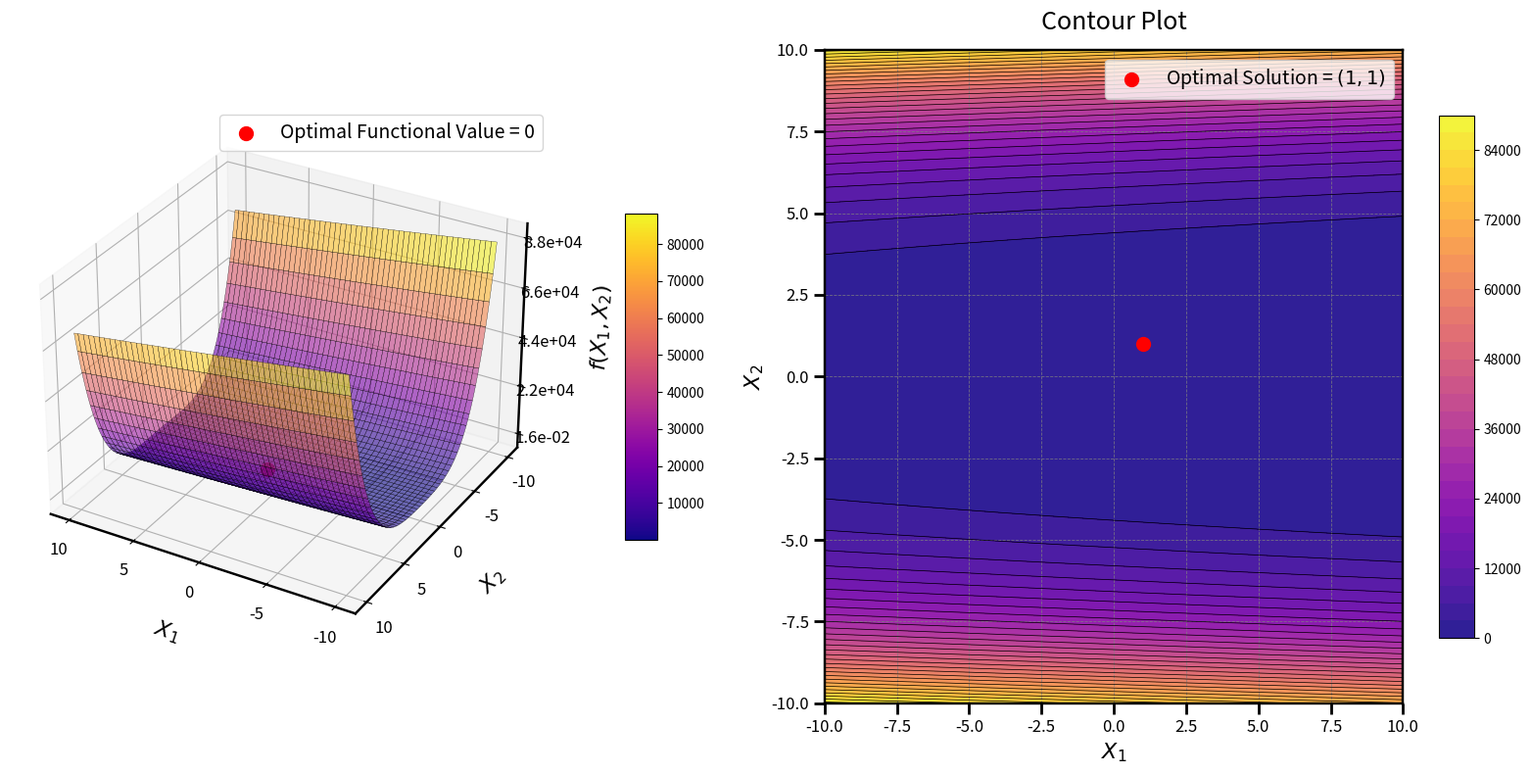

Source code (Python):
import numpy as np
import matplotlib.pyplot as plt
from mpl_toolkits.mplot3d import Axes3D
from matplotlib import cm

# Define the Dixon & Price Function
def dixon_price_function(x1, x2):
    term1 = (x1 - 1)**2
    term2 = 2 * (2 * x2**2 - x1)**2
    return term1 + term2

# Generate grid
x1_vals = np.linspace(-10, 10, 200)
x2_vals = np.linspace(-10, 10, 200)
X1, X2 = np.meshgrid(x1_vals, x2_vals)
Z = dixon_price_function(X1, X2)

# Optimal solution
optimal_x1, optimal_x2 = 1, 1
optimal_z = dixon_price_function(optimal_x1, optimal_x2)

# Create figure
fig = plt.figure(figsize=(16, 8))

# 3D Surface plot
ax1 = fig.add_subplot(121, projection='3d')
surf = ax1.plot_surface(
    X1, X2, Z, cmap=cm.plasma, edgecolor='k', linewidth=0.2, antialiased=True, alpha=0.6
)

# Adjust axes labels
ax1.set_xlabel("$X_1$", labelpad=15, fontsize=16)
ax1.set_ylabel("$X_2$", labelpad=15, fontsize=16)
ax1.set_zlabel("$f(X_1, X_2)$", labelpad=15, fontsize=16)
ax1.tick_params(axis='x', labelsize=12)
ax1.tick_params(axis='y', labelsize=12)
ax1.tick_params(axis='z', labelsize=12)

ax1.xaxis.line.set_linewidth(1.75)
ax1.yaxis.line.set_linewidth(1.75)
ax1.zaxis.line.set_linewidth(1.75)

# Proper Z-axis scaling based on data range
z_min, z_max = Z.min(), Z.max()
z_ticks = np.linspace(z_min, z_max, 5)  # Create 5 evenly spaced ticks
ax1.set_zticks(z_ticks)

# Format Z-axis tick labels for readability
ax1.zaxis.set_major_formatter(plt.FuncFormatter(lambda x, _: f'{x:.1e}'))

# Set ticks and view angle
ax1.set_xticks(np.arange(-10, 11, 5))
ax1.set_yticks(np.arange(-10, 11, 5))
ax1.view_init(elev=30, azim=120)

# Mark optimal solution functional value on the surface
ax1.scatter(optimal_x1, optimal_x2, optimal_z, color='red', s=100, label='Optimal Functional Value = 0')
ax1.legend(loc='upper right', fontsize=14)

# Color bar for 3D plot
mappable = cm.ScalarMappable(cmap=cm.plasma)
mappable.set_array(Z)
fig.colorbar(mappable, ax=ax1, shrink=0.5, aspect=10, pad=0.1)

# Enhanced Contour Plot
ax2 = fig.add_subplot(122)
contour = ax2.contourf(X1, X2, Z, levels=30, cmap=cm.plasma, alpha=0.9)
contour_lines = ax2.contour(X1, X2, Z, levels=30, colors='k', linewidths=0.5)
fig.colorbar(contour, ax=ax2, shrink=0.8, aspect=15)

# Mark optimal solution in contour plot
ax2.scatter(optimal_x1, optimal_x2, color='red', s=100, label='Optimal Solution = $(1, 1)$')
ax2.legend(loc='upper right', fontsize=14)

# Enhance axes appearance for contour
for spine in ax2.spines.values():
    spine.set_linewidth(1.75)
    spine.set_edgecolor('black')

# Add grid and ticks
ax2.grid(color='gray', linestyle='--', linewidth=0.6, alpha=0.8)
ax2.tick_params(axis='x', width=2, length=8, labelsize=12)
ax2.tick_params(axis='y', width=2, length=8, labelsize=12)
ax2.set_xlabel("$X_1$", fontsize=16)
ax2.set_ylabel("$X_2$", fontsize=16)

ax2.set_title("Contour Plot", fontsize=18, pad=15)

plt.tight_layout()
plt.show()
